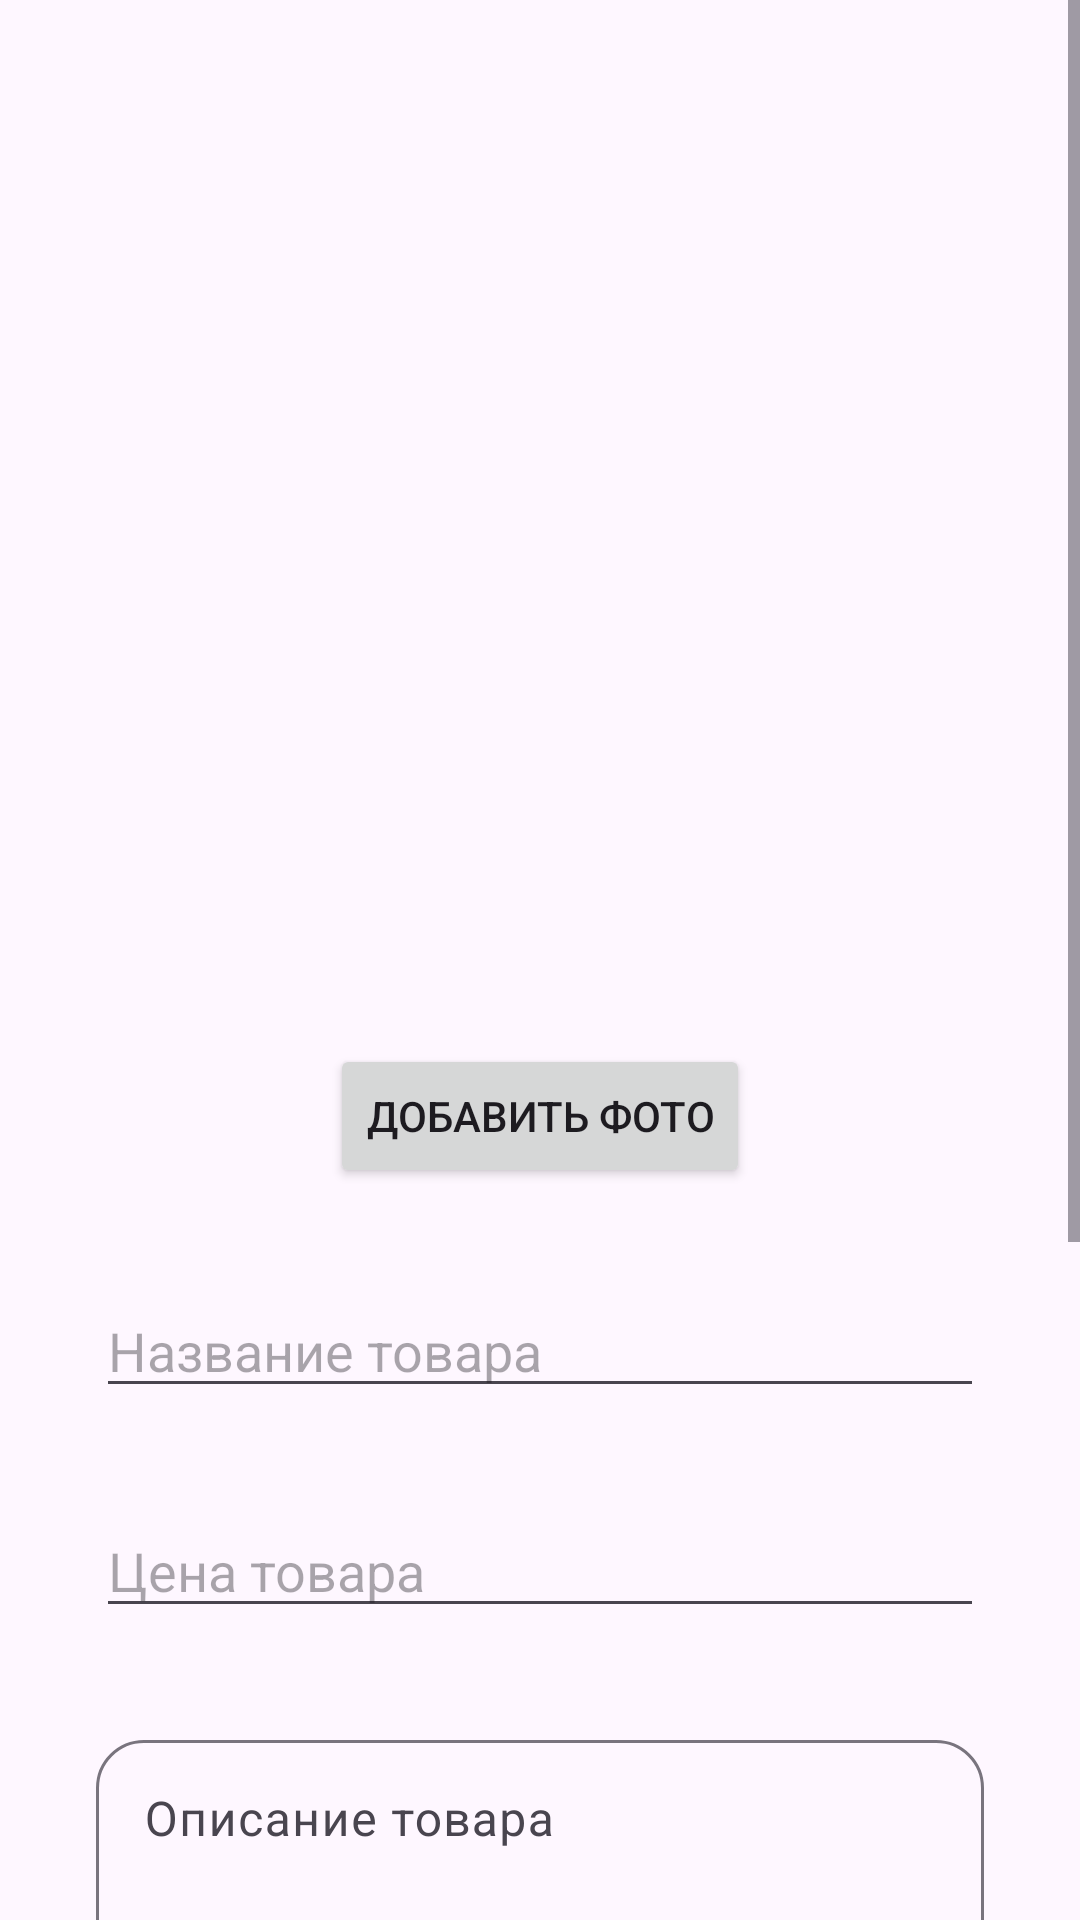

Write the Android layout XML for this screen, with the resource values it uses.
<!-- AndroidManifest.xml: application theme Theme.TradeIt -->
<!-- res/layout/fragment_add_product.xml -->
<?xml version="1.0" encoding="utf-8"?>
<ScrollView
    xmlns:android="http://schemas.android.com/apk/res/android"
    xmlns:app="http://schemas.android.com/apk/res-auto"
    xmlns:tools="http://schemas.android.com/tools"
    android:layout_width="match_parent"
    android:layout_height="match_parent"
    tools:context=".fragments.AddProductFragment">

<androidx.constraintlayout.widget.ConstraintLayout

    android:layout_width="match_parent"
    android:layout_height="wrap_content"
    tools:context=".fragments.AddProductFragment">

    <androidx.viewpager2.widget.ViewPager2
        android:id="@+id/productImagePager"
        android:layout_margin="32dp"
        android:layout_width="match_parent"
        android:layout_height="300dp"
        android:layout_marginTop="32dp"
        app:layout_constraintEnd_toEndOf="parent"
        app:layout_constraintStart_toStartOf="parent"
        app:layout_constraintTop_toTopOf="parent" />

    <Button
        android:id="@+id/addImageButton"
        android:layout_width="wrap_content"
        android:layout_height="wrap_content"
        android:layout_marginTop="16dp"
        android:text="Добавить фото"
        app:layout_constraintTop_toBottomOf="@id/productImagePager"
        app:layout_constraintStart_toStartOf="parent"
        app:layout_constraintEnd_toEndOf="parent"/>

    <EditText
        android:id="@+id/productNameEditText"
        android:layout_width="0dp"
        android:layout_margin="32dp"
        android:layout_height="wrap_content"
        android:hint="Название товара"
        app:layout_constraintTop_toBottomOf="@id/addImageButton"
        app:layout_constraintStart_toStartOf="parent"
        app:layout_constraintEnd_toEndOf="parent"/>

    <EditText
        android:id="@+id/productPriceEditText"
        android:layout_margin="32dp"
        android:layout_width="0dp"
        android:layout_height="wrap_content"
        android:hint="Цена товара"
        app:layout_constraintTop_toBottomOf="@id/productNameEditText"
        app:layout_constraintStart_toStartOf="parent"
        app:layout_constraintEnd_toEndOf="parent"/>

    <com.google.android.material.textfield.TextInputLayout
        android:id="@+id/descriptionEditTextLayout"
        android:layout_width="match_parent"
        android:layout_height="0dp"
        android:layout_margin="32dp"
        android:hint="Описание товара"
        app:boxCornerRadiusTopStart="16dp"
        app:boxCornerRadiusTopEnd="16dp"
        app:boxCornerRadiusBottomStart="16dp"
        app:boxCornerRadiusBottomEnd="16dp"
        app:layout_constraintStart_toStartOf="parent"
        app:layout_constraintEnd_toEndOf="parent"
        app:layout_constraintTop_toBottomOf="@id/productPriceEditText">

        <com.google.android.material.textfield.TextInputEditText
            android:id="@+id/descriptionEditText"
            android:layout_width="match_parent"
            android:layout_height="wrap_content"
            android:inputType="textMultiLine"
            android:minLines="15"
            android:gravity="top" />

    </com.google.android.material.textfield.TextInputLayout>

    <Button
        android:id="@+id/saveButton"
        android:layout_width="wrap_content"
        android:layout_height="wrap_content"
        android:layout_marginTop="40dp"
        android:text="Сохранить"
        app:layout_constraintEnd_toEndOf="parent"
        app:layout_constraintStart_toStartOf="parent"
        app:layout_constraintTop_toBottomOf="@+id/descriptionEditTextLayout" />

</androidx.constraintlayout.widget.ConstraintLayout>

</ScrollView>
<!-- resources referenced by this layout -->
<resources>
  <style name="Theme.TradeIt" parent="Base.Theme.TradeIt" />
  <style name="Base.Theme.TradeIt" parent="Theme.Material3.DayNight.NoActionBar">
          
          <item name="colorPrimary">@color/light_white</item>
      </style>
  <color name="light_white">#B7B0B8</color>
</resources>
